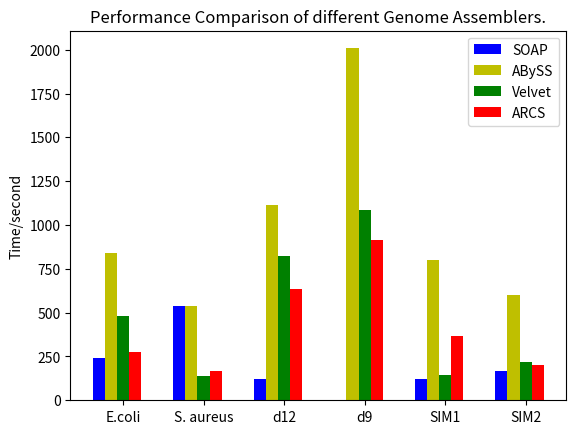

The script that saved this image:
"""
Bar chart demo with pairs of bars grouped for easy comparison.
"""
import numpy as np
import matplotlib.pyplot as plt


n_groups = 6

Soap =  (4*60,  9*60, 2*60,     0,        2*60,     165)
Abyss = (14*60, 9*60, 18*60+33, 33*60+28, 13*60+20, 10*60)
Velvet= (8*60,  136,  824,      1084,     145,      216)
ARCS =  (274,   168,  636,      914,      367,      201)

fig, ax = plt.subplots()

index = np.arange(n_groups)
bar_width = 0.15

opacity = 1 
error_config = {'ecolor': '0.3'}

rects1 = plt.bar(index, Soap, bar_width,
        alpha=opacity,
        color='b',
        error_kw=error_config,
        label='SOAP')

rects2 = plt.bar(index+bar_width, Abyss, bar_width,
        alpha=opacity,
        color='y',
        error_kw=error_config,
        label='ABySS')


rects3 = plt.bar(index + 2*bar_width, Velvet, bar_width,
        alpha=opacity,
        color='g',
        error_kw=error_config,
        label='Velvet')

rects4 = plt.bar(index + 3*bar_width, ARCS, bar_width,
        alpha=opacity,
        color='r',
        error_kw=error_config,
        label='ARCS')

#plt.xlabel('# of cuts')
plt.ylabel('Time/second')
plt.title('Performance Comparison of different Genome Assemblers.')
plt.xticks(index + 2*bar_width, ('E.coli', 'S. aureus', 'd12', 'd9', 'SIM1', 'SIM2'))
plt.legend(loc='best')

#plt.tight_layout()
plt.show()
